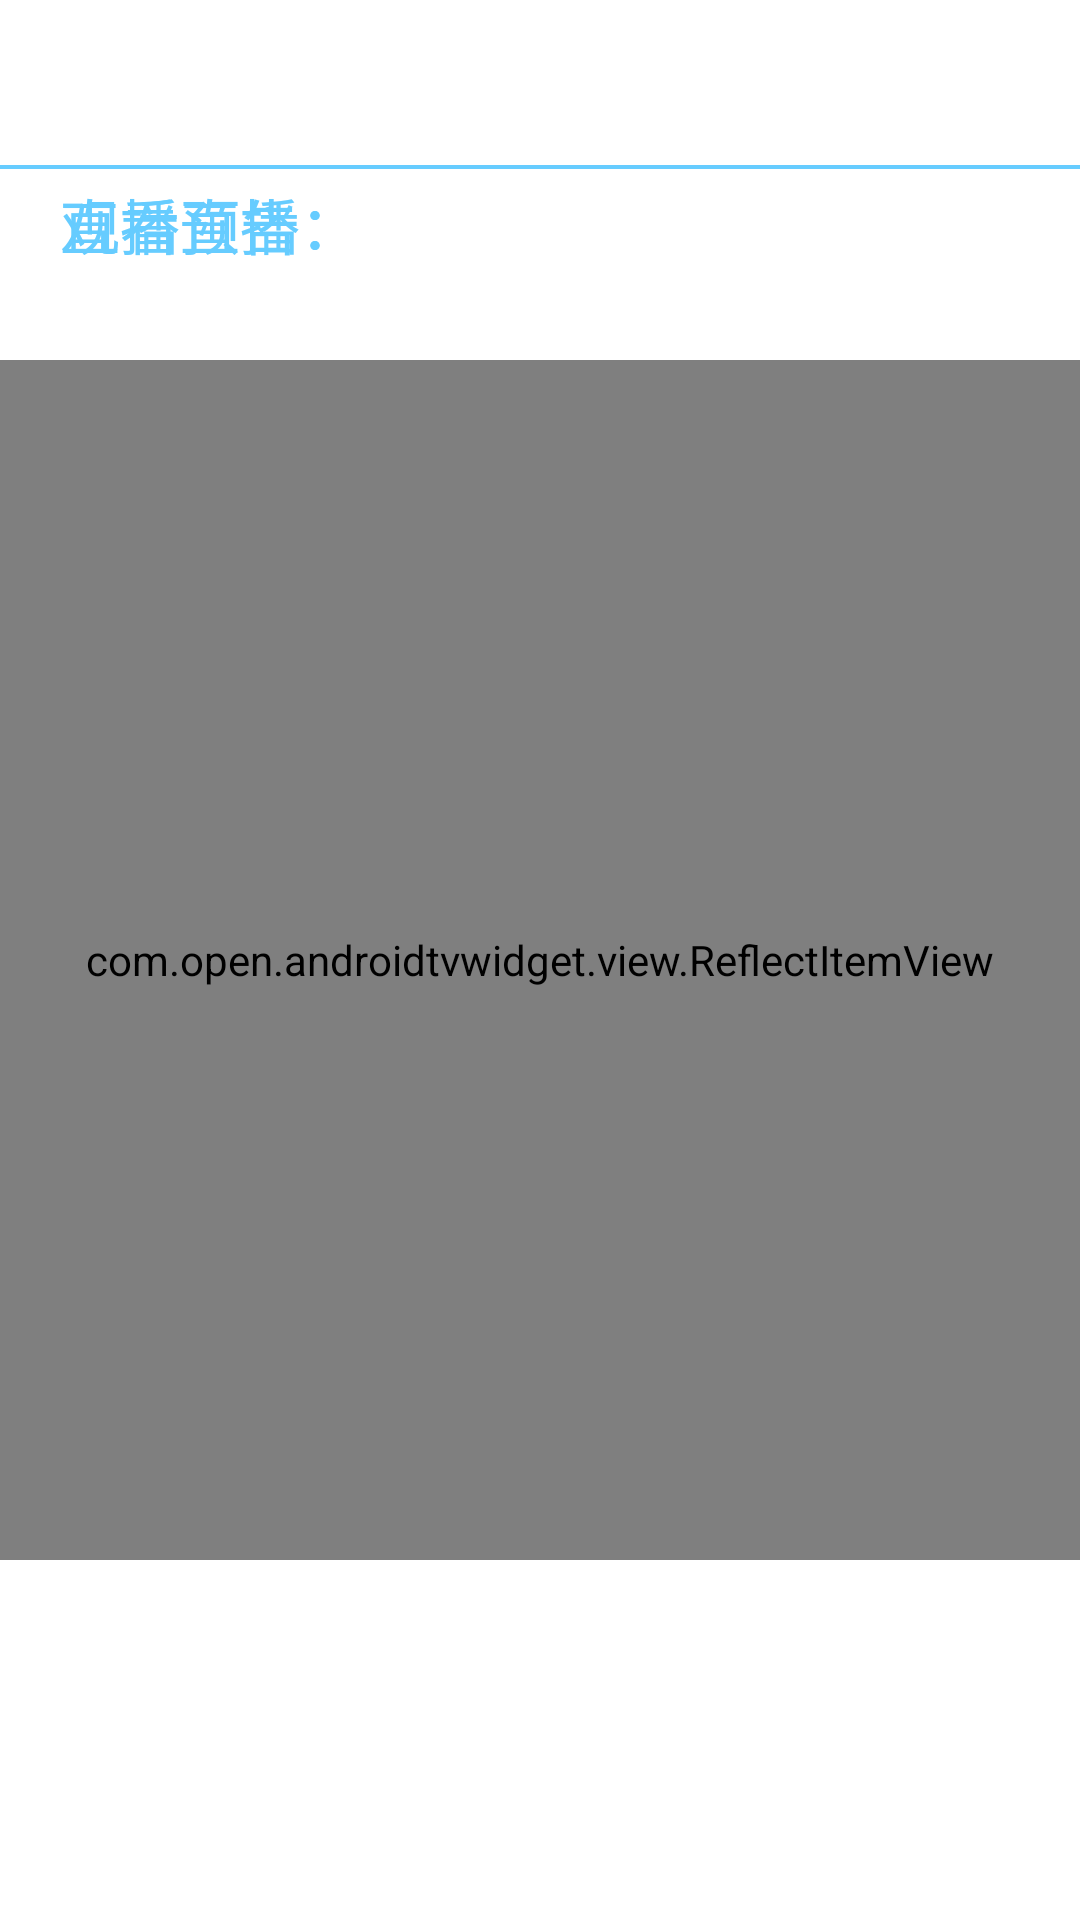

Write the Android layout XML for this screen, with the resource values it uses.
<!-- AndroidManifest.xml: application theme AppTheme -->
<!-- res/layout/test_page1.xml -->
<RelativeLayout xmlns:android="http://schemas.android.com/apk/res/android"
    xmlns:tools="http://schemas.android.com/tools"
    xmlns:app="http://schemas.android.com/apk/res-auto"
    android:id="@+id/content11"
    android:layout_width="match_parent"
    android:layout_height="match_parent"
    android:background="@color/transparent"
    android:clipChildren="false"
    android:clipToPadding="false" >


    <TextView
        android:id="@+id/textLivePre"
        android:text="    直播预告："
        android:layout_width="match_parent"
        android:layout_height="40dp"
        android:layout_marginTop="60dp"
        android:layout_gravity="bottom|center"
        android:gravity="left"
        android:textColor="#66CCFF"
        android:textSize="20sp" />
    <TextView
        android:id="@+id/textLiveLiving"
        android:text="    观看直播："
        android:layout_width="match_parent"
        android:layout_height="40dp"
        android:layout_marginTop="60dp"
        android:layout_gravity="bottom|center"
        android:gravity="left"
        android:textColor="#66CCFF"
        android:textSize="20sp" />

    <View  android:layout_height="4px"
        android:layout_width="match_parent"
        android:background="#66CCFF"
        android:layout_marginTop="55dp" />

    <TextView
        android:id="@+id/livePreText"
        android:layout_marginTop="100dp"
        android:layout_marginLeft="60dp"
        android:layout_width="match_parent"
        android:layout_height="400dp"
        android:layout_gravity="top|left"
        android:gravity="left"
        android:textAlignment="center"
        android:textColor="#FFFFFF"
        android:textSize="22sp"
        android:text="请稍候。。。"/>

    <com.open.androidtvwidget.view.ReflectItemView
        android:id="@+id/to_play"
        app:isShape="true"
        android:layout_marginTop="30dp"
        android:layout_width="400dp"
        android:layout_height="400dp"
        android:clickable="true"
        android:focusable="true"
        android:layout_centerInParent="true"
        android:nextFocusUp="@+id/title_bar1" >

        <FrameLayout
            android:layout_width="match_parent"
            android:layout_height="match_parent" >

            <ImageView
                android:layout_centerInParent="true"
                android:layout_width="match_parent"
                android:layout_height="match_parent"
                android:layout_gravity="bottom"
                android:scaleType="fitXY"
                android:src="@mipmap/to_play" />
        </FrameLayout>
    </com.open.androidtvwidget.view.ReflectItemView>
    
</RelativeLayout>
<!-- resources referenced by this layout -->
<resources>
  <!-- mipmap to_play: jpg bitmap (mipmap-hdpi, 38575 bytes) -->
  <!-- mipmap waiting: jpg bitmap (mipmap-hdpi, 169289 bytes) -->
  <!-- mipmap waiting2: jpg bitmap (mipmap-hdpi, 185896 bytes) -->
  <!-- mipmap waiting3: jpg bitmap (mipmap-hdpi, 255719 bytes) -->
  <!-- mipmap waiting4: jpg bitmap (mipmap-hdpi, 455704 bytes) -->
  <style name="AppTheme" parent="AppBaseTheme">
          
          <item name="android:windowNoTitle">true</item>
          
          <item name="android:windowFullscreen">true</item>
          
      </style>
  <style name="AppBaseTheme" parent="android:Theme.Light">
          
      </style>
</resources>
